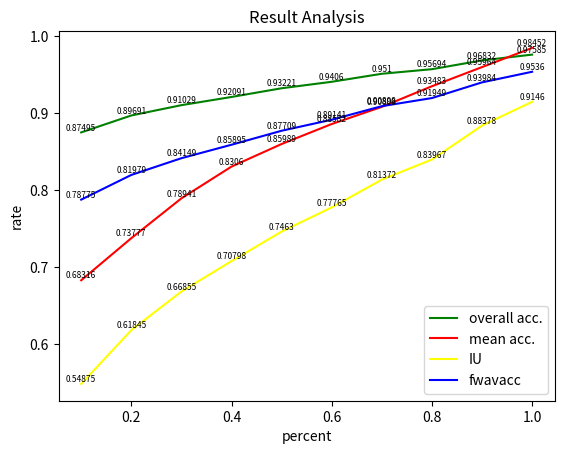

Source code (Python): (Note: this script raises an exception after producing the figure.)
import numpy as np
import matplotlib.pyplot as plt


x = [0.1, 0.2, 0.3, 0.4, 0.5, 0.6, 0.7, 0.8, 0.9, 1]
y1 = [0.87495, 0.89691, 0.91029, 0.92091, 0.93221, 0.94060, 0.95100, 0.95694, 0.96832, 0.97585]
y2 = [0.68316, 0.73777, 0.78941, 0.83060, 0.85989, 0.88582, 0.90809, 0.93483, 0.95964, 0.98452]
y3 = [0.54875, 0.61845, 0.66855, 0.70798, 0.74630, 0.77765, 0.81372, 0.83967, 0.88378, 0.91460]
y4 = [0.78775, 0.81979, 0.84149, 0.85895, 0.87709, 0.89141, 0.90898, 0.91949, 0.93984, 0.95360]
plt.title('Result Analysis')
plt.plot(x, y1, color='green', label='overall acc.')
plt.plot(x, y2, color='red', label='mean acc.')
plt.plot(x, y3, color='yellow', label='IU')
plt.plot(x, y4, color='blue', label='fwavacc')
plt.legend()


plt.xlabel('percent')
plt.ylabel('rate')

for a, b in zip(x, y1):
    plt.text(a, b, b, ha='center', va='bottom', fontsize=6)
for a, b in zip(x, y2):
    plt.text(a, b, b, ha='center', va='bottom', fontsize=6)
for a, b in zip(x, y3):
    plt.text(a, b, b, ha='center', va='bottom', fontsize=6)
for a, b in zip(x, y4):
    plt.text(a, b, b, ha='center', va='bottom', fontsize=6)
plt.savefig('G://8598_increasingLaw.jpg')
plt.show()
